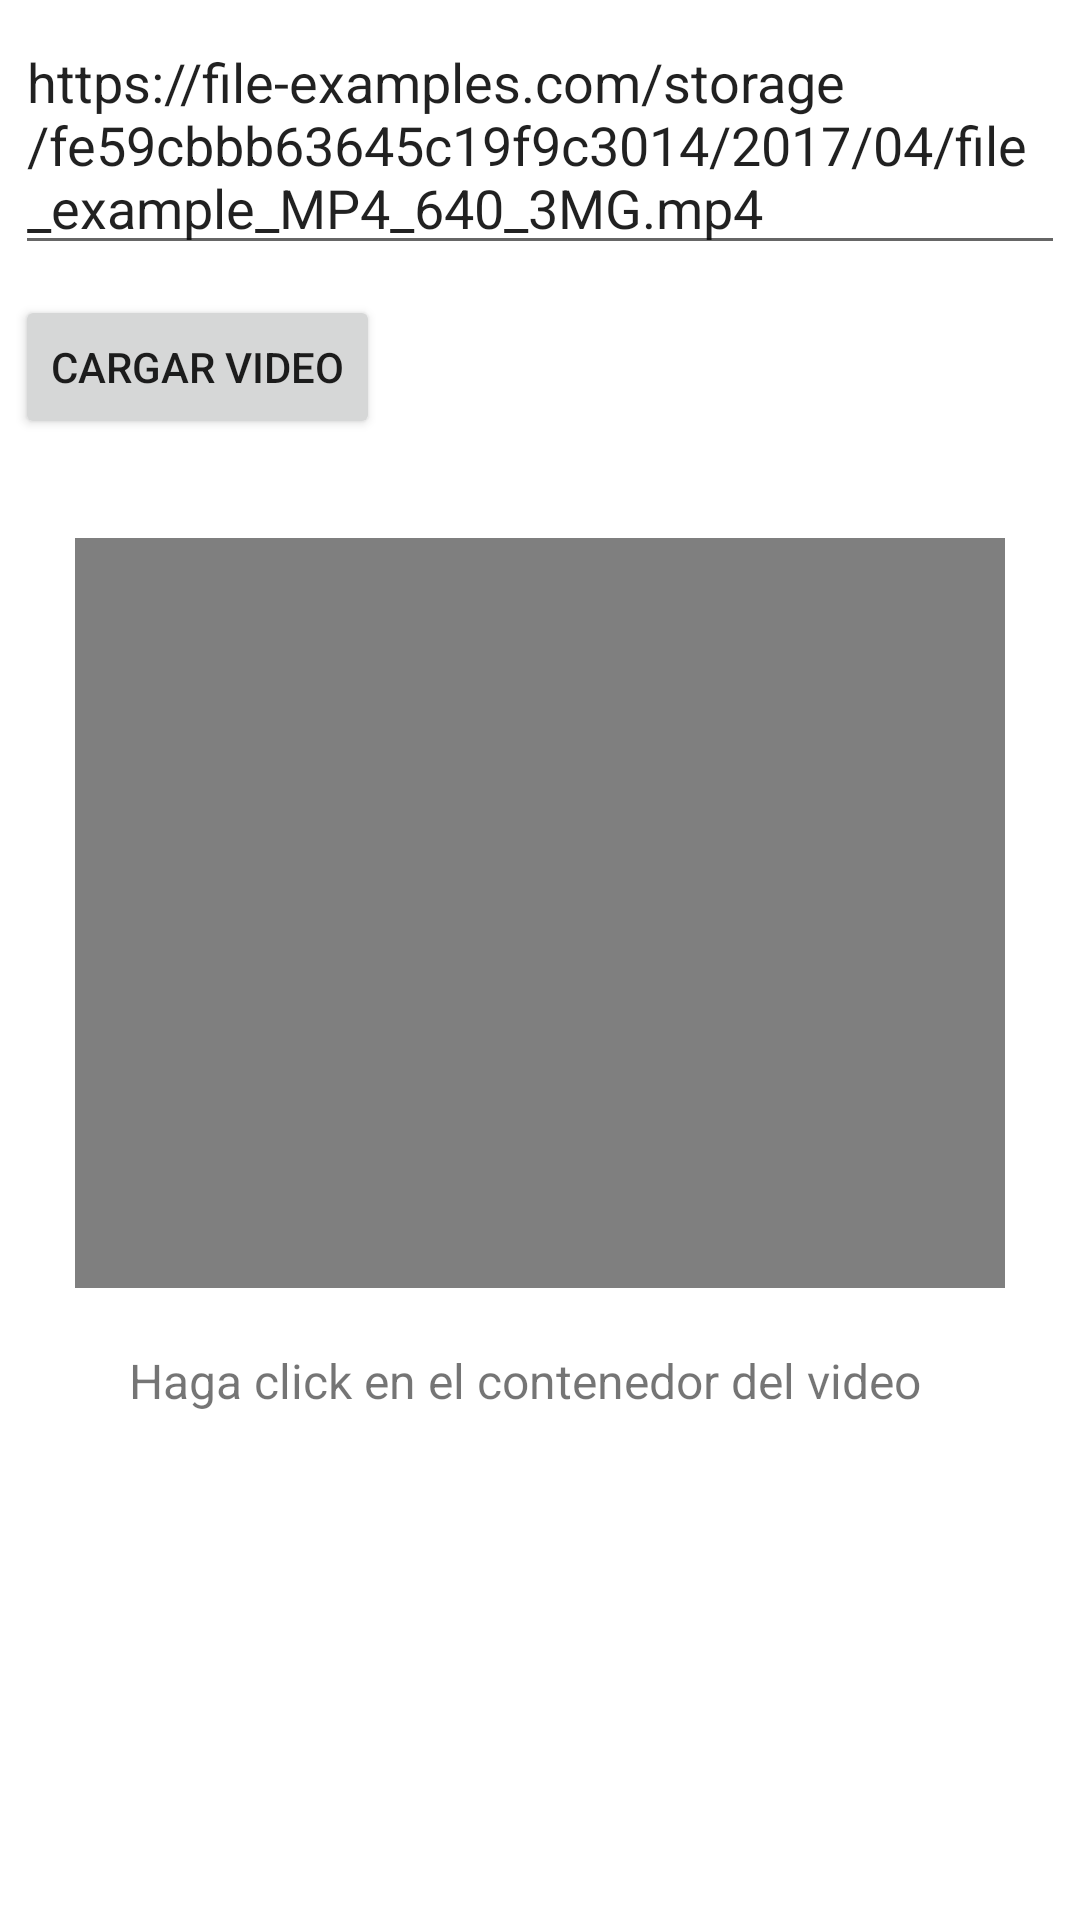

The Android layout XML behind this screen, and the referenced resources:
<!-- AndroidManifest.xml: application theme Theme.Multimediaappa -->
<!-- res/layout/activity_video_urlactivity.xml -->
<?xml version="1.0" encoding="utf-8"?>
<androidx.constraintlayout.widget.ConstraintLayout
    xmlns:android="http://schemas.android.com/apk/res/android"
    xmlns:app="http://schemas.android.com/apk/res-auto"
    xmlns:tools="http://schemas.android.com/tools"
    android:layout_width="match_parent"
    android:layout_height="match_parent"
    android:orientation="vertical"
    android:padding="5dp"
    tools:context=".VideoURLActivity">

    <EditText
        android:id="@+id/txtUrl"
        android:layout_width="match_parent"
        android:layout_height="wrap_content"
        android:hint="Ingrese URL"
        android:text="https://file-examples.com/storage/fe59cbbb63645c19f9c3014/2017/04/file_example_MP4_640_3MG.mp4"
        tools:ignore="MissingConstraints" />

    <Button
        android:id="@+id/idCargarVideo"
        android:layout_width="wrap_content"
        android:layout_height="wrap_content"
        android:layout_marginTop="10dp"
        android:layout_marginEnd="22dp"
        android:text="@string/btnVideo"
        android:visibility="visible"
        app:layout_constraintTop_toBottomOf="@id/txtUrl"
        tools:ignore="MissingConstraints" />
    <VideoView
        android:id="@+id/video"
        android:layout_width="match_parent"
        android:layout_height="250dp"
        android:layout_marginStart="20dp"
        android:layout_marginTop="33dp"
        android:layout_marginEnd="20dp"
        android:visibility="visible"
        app:layout_constraintEnd_toEndOf="parent"
        app:layout_constraintHorizontal_bias="0.0"
        app:layout_constraintStart_toStartOf="parent"
        app:layout_constraintTop_toBottomOf="@+id/idCargarVideo" />
    <TextView
        android:id="@+id/textVideo"
        android:layout_width="wrap_content"
        android:layout_height="wrap_content"
        android:layout_marginStart="20dp"
        android:layout_marginTop="20dp"
        android:layout_marginEnd="20dp"
        android:text="@string/mensajevideo"
        android:textAlignment="center"
        android:textSize="16sp"
        android:visibility="visible"
        app:layout_constraintEnd_toEndOf="parent"
        app:layout_constraintHorizontal_bias="0.392"
        app:layout_constraintStart_toStartOf="parent"
        app:layout_constraintTop_toBottomOf="@+id/video" />
</androidx.constraintlayout.widget.ConstraintLayout>
<!-- resources referenced by this layout -->
<resources>
  <string name="btnVideo">Cargar video</string>
  <string name="mensajevideo">Haga click en el contenedor del video</string>
  <style name="Theme.Multimediaappa" parent="Theme.MaterialComponents.DayNight.DarkActionBar">
          
          <item name="colorPrimary">@color/purple_500</item>
          <item name="colorPrimaryVariant">@color/purple_700</item>
          <item name="colorOnPrimary">@color/white</item>
          
          <item name="colorSecondary">@color/teal_200</item>
          <item name="colorSecondaryVariant">@color/teal_700</item>
          <item name="colorOnSecondary">@color/black</item>
          
          <item name="android:statusBarColor">?attr/colorPrimaryVariant</item>
          
      </style>
  <!-- not gathered from this repository: default colours our renderer supplied (Android Studio template values) -->
  <color name="purple_500">#FF6200EE</color>
  <color name="purple_700">#FF3700B3</color>
  <color name="teal_200">#FF03DAC5</color>
  <color name="teal_700">#FF018786</color>
  <color name="black">#FF000000</color>
  <color name="white">#FFFFFFFF</color>
</resources>
